Run: headless pygame with SDL's dummy video driver; simulated clock (each Clock.tick advances the game by its frame time, no real sleeping); random seed 0; keys injected as events and as key.get_pressed() state; no mouse input; restart key C tapped at the start of phases 3 and 4.
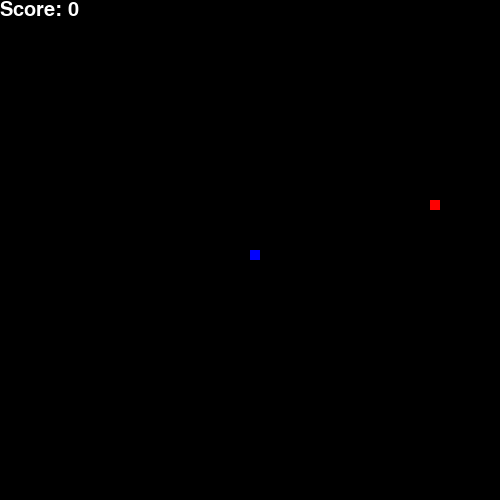
Frame 1 of 4 · flips 1–60 · no input
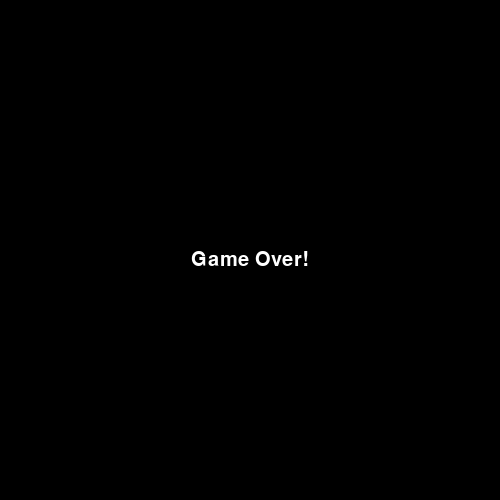
Frame 2 of 4 · flips 61–180 · tapped SPACE, RETURN · held RIGHT (→), D
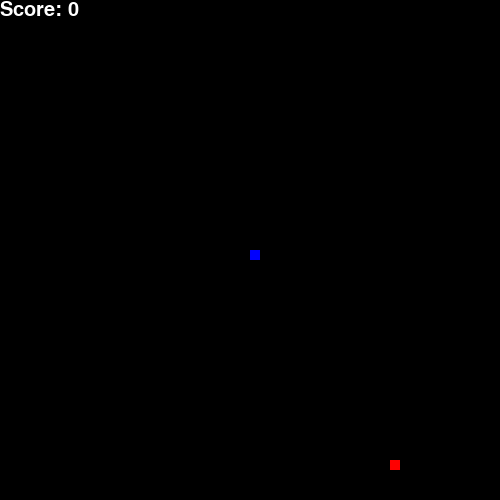
Frame 3 of 4 · flips 181–300 · tapped C · held DOWN (↓), S
Frame 4 of 4 · flips 301–420 · tapped C · held LEFT (←), A, UP (↑), W · screen same as frame 2, image omitted

The pygame program that drew these frames:


import pygame
import random
import sys

# Initialize pygame
pygame.init()

# Screen size
S_WIDTH = 500
S_HEIGHT = 500

# Colors
RED = (255, 0, 0)
GREEN = (0, 255, 0)
BLUE = (0, 0, 255)
WHITE = (255, 255, 255)
BLACK = (0, 0, 0)

# Screen
screen = pygame.display.set_mode((S_WIDTH, S_HEIGHT))
pygame.display.set_caption("Snake")

# Clock
clock = pygame.time.Clock()

# Snake
snake_block = 10
snake_list = []

# Score
score = 0

# Fonts
font_style = pygame.font.SysFont(None, 30)


def draw_snake(snake_block, snake_list):
    for x in snake_list:
        pygame.draw.rect(screen, BLUE, [x[0], x[1], snake_block, snake_block])


def score_system(score):
    value = font_style.render("Score: " + str(score), True, WHITE)
    screen.blit(value, [0, 0])


def generate_food():
    food_x = round(random.randrange(0, S_WIDTH - snake_block) / 10.0) * 10.0
    food_y = round(random.randrange(0, S_HEIGHT - snake_block) / 10.0) * 10.0
    return food_x, food_y


def game_over():
    go_text = font_style.render("Game Over!", True, WHITE)
    screen.blit(go_text, [S_WIDTH/2 - go_text.get_width()/2, S_HEIGHT/2])


# Main game loop
game_exit = False
game_over_flag = False

x1 = S_WIDTH/2
y1 = S_HEIGHT/2
x1_change = 0
y1_change = 0

snake_list.append([x1, y1])
food_x, food_y = generate_food()

while not game_exit:

    while game_over_flag:
        screen.fill(BLACK)
        game_over()
        pygame.display.update()

        for event in pygame.event.get():
            if event.type == pygame.KEYDOWN:
                if event.key == pygame.K_q:
                    game_exit = True
                    game_over_flag = False
                if event.key == pygame.K_c:
                    x1 = S_WIDTH/2
                    y1 = S_HEIGHT/2
                    x1_change = 0
                    y1_change = 0
                    snake_list = []
                    snake_list.append([x1, y1])
                    food_x, food_y = generate_food()
                    score = 0
                    game_over_flag = False

    for event in pygame.event.get():
        if event.type == pygame.QUIT:
            game_exit = True

        if event.type == pygame.KEYDOWN:
            if event.key == pygame.K_LEFT:
                x1_change = -snake_block
                y1_change = 0
            elif event.key == pygame.K_RIGHT:
                x1_change = snake_block
                y1_change = 0
            elif event.key == pygame.K_UP:
                y1_change = -snake_block
                x1_change = 0
            elif event.key == pygame.K_DOWN:
                y1_change = snake_block
                x1_change = 0

    if x1 >= S_WIDTH or x1 < 0 or y1 >= S_HEIGHT or y1 < 0:
        game_over_flag = True

    x1 += x1_change
    y1 += y1_change

    screen.fill(BLACK)
    pygame.draw.rect(screen, RED, [food_x, food_y, snake_block, snake_block])

    snake_head = []
    snake_head.append(x1)
    snake_head.append(y1)
    snake_list.append(snake_head)

    if len(snake_list) > score + 1:
        del snake_list[0]

    for x in snake_list[:-1]:
        if x == snake_head:
            game_over_flag = True

    draw_snake(snake_block, snake_list)
    score_system(score)

    pygame.display.update()

    if x1 == food_x and y1 == food_y:
        food_x, food_y = generate_food()
        score += 1

    clock.tick(20)

pygame.quit()
quit()
